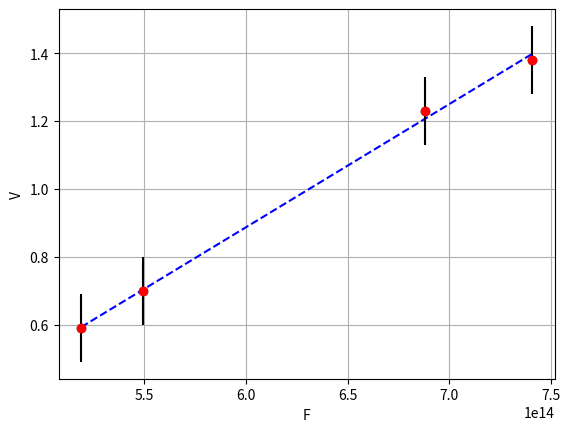

This chart was generated by the following Python code:
# Valores obtenidos - Code 8 9 10 11 

import matplotlib.pyplot as plt
import numpy as np
from scipy.optimize import curve_fit

def Funcion(f, a, b):
    v = a* f + b
    return v

def Raiz(a, b):
    f0 = -b/a
    return f0

def Error(a, b, f, v):
   n = len(f)
   sig = np.sqrt(np.sum((v - a * f - b) ** 2) / (n - 2))
   d_a = (np.sqrt(n) * sig) / np.sqrt(n * np.sum(f ** 2) - (np.sum(f)) ** 2)
   return d_a

def r2(a, b, f, v):
   vhat = a * f + b
   vbar = v.mean()
   ssreg = np.sum((vhat - vbar) ** 2)
   sstot = np.sum((v - vbar) ** 2)
   return ssreg / sstot

f1 = np.array([519.031, 549.450 , 688.073 , 740.740])
f = f1*(10**12)
v = np.array([0.5900025628553349, 0.7000064530646916, 1.2302093431176746, 1.3806285255712283])
          
popt, _ = curve_fit(Funcion, f, v)
a, b = popt
vplot = Funcion(f, a, b)
d_a = Error(a, b, f, v)
r_2 = r2(a, b, f, v)
plt.scatter (f, v)
plt.plot(f, vplot, '--', color='blue')
plt.errorbar(f, v, fmt = 'ro', xerr = 0, yerr = 0.1, ecolor = 'black')

f0 = Raiz(a,b)
q= 1.6*(10**-19)
planck= a*q
d_planck= d_a*q

print()
print("Pendiente= ", a)
print("Error pendiente= ±", d_a)
print("Ordenada al origen= ", b)
print()
print("F0= ", f0,"[Hz]")
print("Calidad del ajuste R^2: ", r_2)
print()
print("Constante de Planck= ",planck,"[J.s]")
print("Error constante de Planck= ±",d_planck)
print()

plt.xlabel('F')
plt.ylabel('V')
plt.grid()
plt.show()